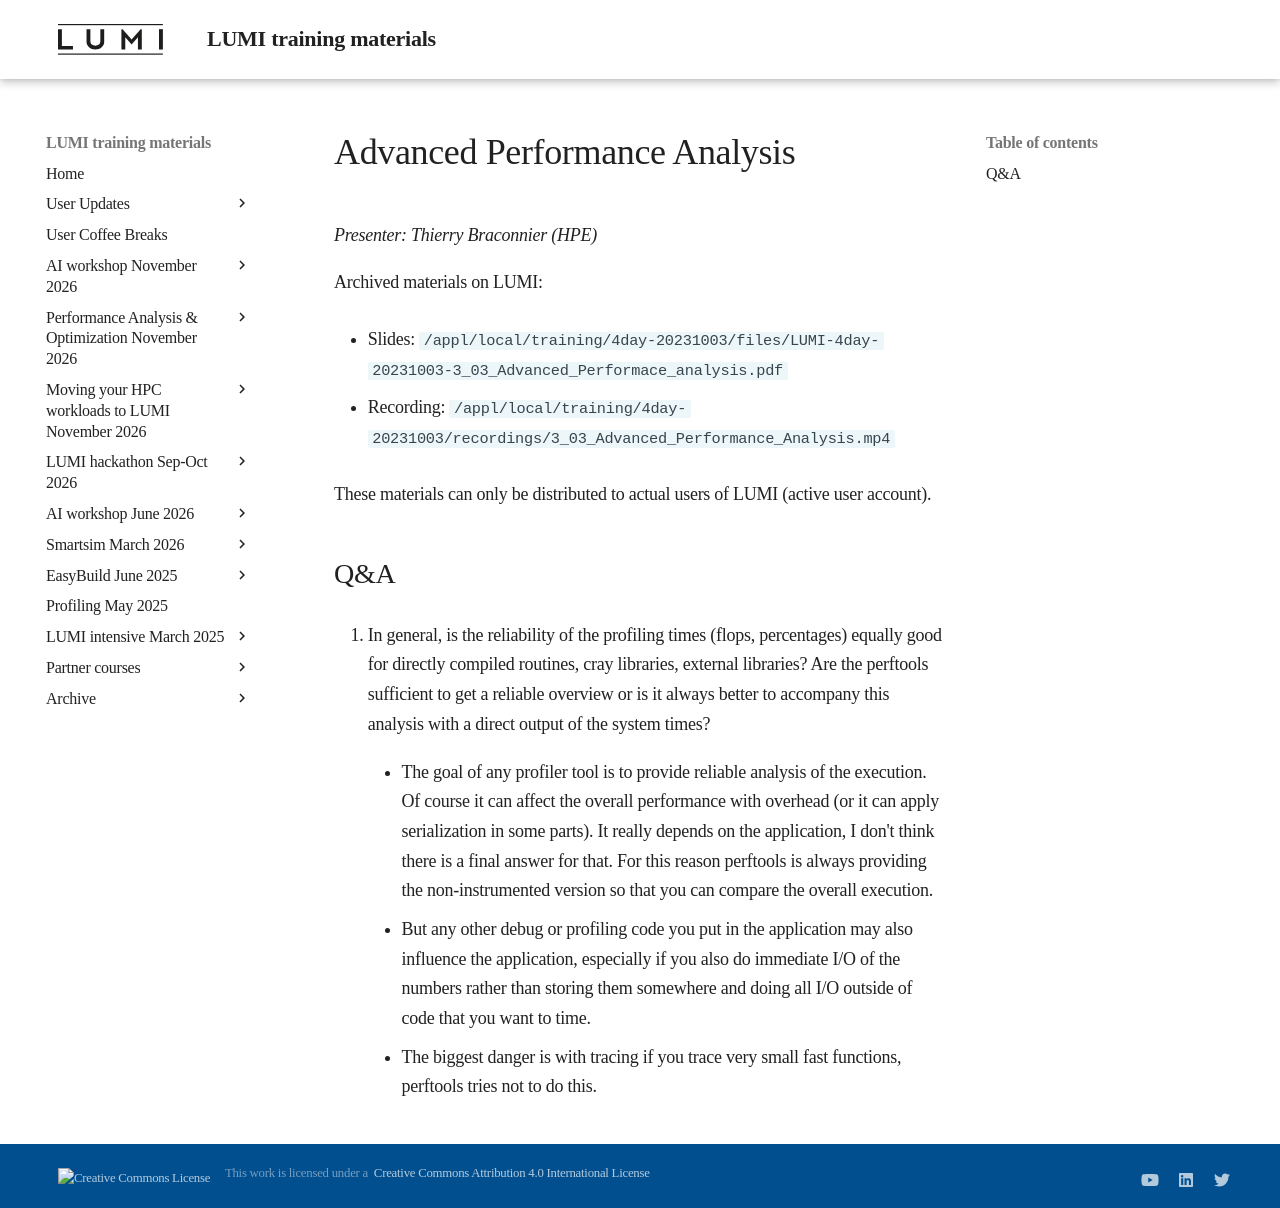

repository: Lumi-supercomputer/LUMI-training-materials · page: 4day-20231003/extra_3_03_Advanced_Performance_Analysis/index.html · generator: mkdocs

# Advanced Performance Analysis

*Presenter: Thierry Braconnier (HPE)*

<!--
Course materials will be provided during and after the course.
-->

<!--
Temporary location of materials (for the lifetime of the training project):

-   Slides: `/project/project_465000644/Slides/HPE/10_advanced_performance_analysis_merged.pdf`
-->

Archived materials on LUMI:

-   Slides: `/appl/local/training/4day-20231003/files/LUMI-4day-20231003-3_03_Advanced_Performace_analysis.pdf`

-   Recording: `/appl/local/training/4day-20231003/recordings/3_03_Advanced_Performance_Analysis.mp4`

These materials can only be distributed to actual users of LUMI (active user account).


## Q&A

4.  In general, is the reliability of the profiling times (flops, percentages) equally good for directly compiled routines, cray libraries, external libraries? Are the perftools sufficient to get a reliable overview or is it always better to accompany this analysis with a direct output of the system times?

    -   The goal of any profiler tool is to provide reliable analysis of the execution. Of course it can affect the overall performance with overhead (or it can apply serialization in some parts). It really depends on the application, I don't think there is a final answer for that. For this reason perftools is always providing the non-instrumented version so that you can compare the overall execution. 

    -   But any other debug or profiling code you put in the application may also influence the application, especially if you also do immediate I/O of the numbers rather than storing them somewhere and doing all I/O outside of code that you want to time.

    -   The biggest danger is with tracing if you trace very small fast functions, perftools tries not to do this.
